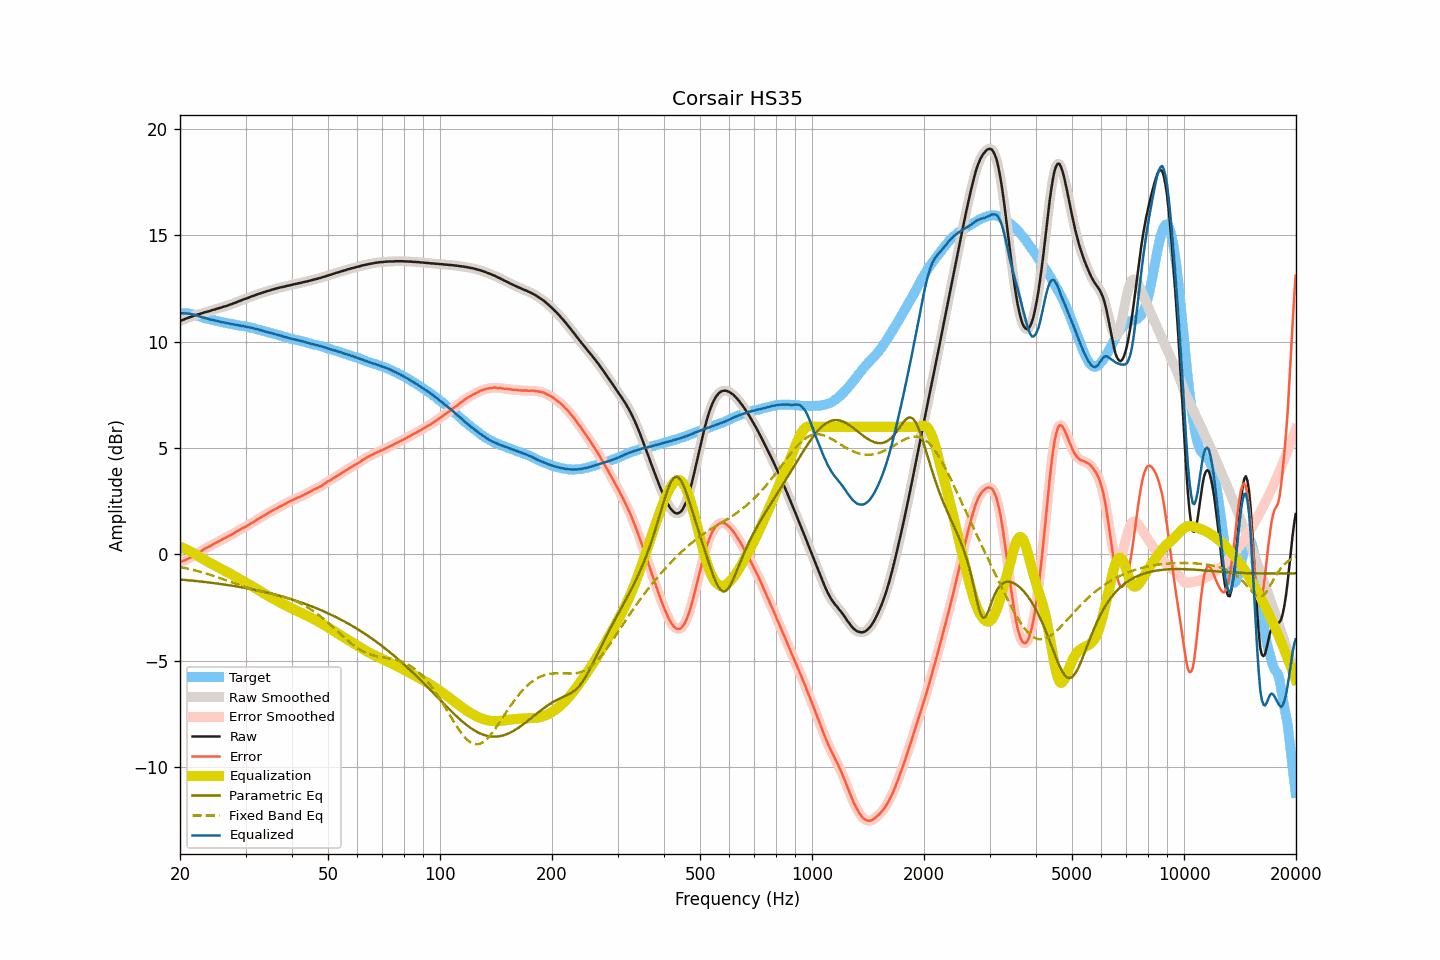

Values plotted in this chart, from the file beside it:
frequency, raw, smoothed, error, error_smoothed, equalization, parametric_eq, fixed_band_eq, equalized_raw, equalized_smoothed, target
20.00, 10.96, 10.96, -0.37, -0.37, 0.37, -1.18, -0.59, 11.33, 11.33, 11.33
20.20, 11.00, 11.00, -0.33, -0.34, 0.34, -1.18, -0.60, 11.34, 11.33, 11.33
20.40, 11.03, 11.03, -0.30, -0.30, 0.30, -1.19, -0.62, 11.33, 11.33, 11.33
20.61, 11.06, 11.06, -0.27, -0.27, 0.27, -1.20, -0.63, 11.33, 11.33, 11.33
20.81, 11.09, 11.09, -0.24, -0.24, 0.24, -1.20, -0.65, 11.33, 11.33, 11.33
21.02, 11.12, 11.12, -0.21, -0.20, 0.20, -1.21, -0.67, 11.32, 11.32, 11.33
21.23, 11.15, 11.15, -0.16, -0.17, 0.16, -1.22, -0.69, 11.31, 11.31, 11.31
21.44, 11.17, 11.17, -0.13, -0.12, 0.12, -1.23, -0.70, 11.29, 11.29, 11.30
21.66, 11.20, 11.20, -0.08, -0.08, 0.08, -1.23, -0.72, 11.28, 11.28, 11.28
21.87, 11.23, 11.23, -0.03, -0.03, 0.03, -1.24, -0.74, 11.26, 11.26, 11.26
22.09, 11.25, 11.25, 0.00, 0.01, -0.01, -1.25, -0.76, 11.24, 11.24, 11.24
22.31, 11.28, 11.28, 0.07, 0.06, -0.06, -1.26, -0.78, 11.22, 11.22, 11.21
22.54, 11.30, 11.30, 0.10, 0.10, -0.11, -1.26, -0.80, 11.19, 11.19, 11.19
22.76, 11.32, 11.32, 0.15, 0.15, -0.15, -1.27, -0.82, 11.17, 11.17, 11.17
22.99, 11.34, 11.34, 0.20, 0.20, -0.20, -1.28, -0.84, 11.14, 11.14, 11.14
23.22, 11.37, 11.37, 0.26, 0.25, -0.24, -1.29, -0.87, 11.13, 11.12, 11.11
23.45, 11.39, 11.39, 0.30, 0.30, -0.29, -1.30, -0.89, 11.10, 11.10, 11.09
23.69, 11.41, 11.41, 0.33, 0.33, -0.33, -1.31, -0.91, 11.08, 11.08, 11.08
23.92, 11.43, 11.43, 0.37, 0.37, -0.37, -1.32, -0.94, 11.06, 11.06, 11.06
24.16, 11.45, 11.45, 0.40, 0.41, -0.41, -1.33, -0.96, 11.04, 11.04, 11.05
24.40, 11.48, 11.48, 0.45, 0.45, -0.45, -1.34, -0.99, 11.03, 11.02, 11.03
24.65, 11.50, 11.50, 0.49, 0.49, -0.49, -1.34, -1.01, 11.01, 11.01, 11.01
24.89, 11.52, 11.52, 0.53, 0.54, -0.53, -1.35, -1.04, 10.99, 10.99, 10.99
25.14, 11.55, 11.55, 0.57, 0.57, -0.57, -1.36, -1.06, 10.98, 10.97, 10.97
25.39, 11.57, 11.57, 0.62, 0.61, -0.61, -1.37, -1.09, 10.96, 10.95, 10.95
25.65, 11.59, 11.59, 0.65, 0.65, -0.65, -1.39, -1.11, 10.94, 10.94, 10.94
25.91, 11.61, 11.61, 0.70, 0.69, -0.69, -1.40, -1.14, 10.92, 10.92, 10.91
26.16, 11.64, 11.64, 0.74, 0.73, -0.73, -1.41, -1.17, 10.91, 10.90, 10.90
26.43, 11.66, 11.66, 0.77, 0.77, -0.77, -1.42, -1.20, 10.89, 10.89, 10.89
26.69, 11.68, 11.68, 0.81, 0.81, -0.81, -1.43, -1.22, 10.87, 10.87, 10.87
26.96, 11.71, 11.71, 0.85, 0.85, -0.85, -1.44, -1.25, 10.86, 10.86, 10.86
27.23, 11.74, 11.73, 0.89, 0.89, -0.89, -1.45, -1.28, 10.85, 10.84, 10.85
27.50, 11.76, 11.76, 0.92, 0.93, -0.93, -1.46, -1.30, 10.82, 10.83, 10.83
27.77, 11.79, 11.79, 0.98, 0.97, -0.98, -1.48, -1.33, 10.81, 10.81, 10.81
28.05, 11.82, 11.82, 1.02, 1.02, -1.02, -1.49, -1.36, 10.80, 10.80, 10.80
28.33, 11.85, 11.85, 1.07, 1.07, -1.06, -1.50, -1.38, 10.78, 10.78, 10.78
28.62, 11.88, 11.88, 1.11, 1.11, -1.11, -1.51, -1.41, 10.77, 10.77, 10.77
28.90, 11.91, 11.91, 1.15, 1.16, -1.15, -1.53, -1.44, 10.76, 10.76, 10.76
29.19, 11.94, 11.94, 1.20, 1.20, -1.19, -1.54, -1.46, 10.75, 10.75, 10.74
29.48, 11.97, 11.97, 1.24, 1.24, -1.24, -1.55, -1.49, 10.73, 10.73, 10.73
29.78, 12.00, 12.00, 1.28, 1.28, -1.28, -1.57, -1.51, 10.72, 10.72, 10.72
30.08, 12.02, 12.02, 1.31, 1.31, -1.32, -1.58, -1.53, 10.70, 10.70, 10.71
30.38, 12.05, 12.05, 1.36, 1.36, -1.36, -1.59, -1.56, 10.69, 10.69, 10.69
30.68, 12.08, 12.08, 1.40, 1.41, -1.40, -1.61, -1.58, 10.68, 10.68, 10.68
30.99, 12.11, 12.11, 1.45, 1.45, -1.45, -1.62, -1.60, 10.66, 10.66, 10.65
31.30, 12.14, 12.14, 1.50, 1.49, -1.49, -1.64, -1.62, 10.64, 10.64, 10.64
31.61, 12.16, 12.16, 1.53, 1.54, -1.54, -1.65, -1.64, 10.62, 10.62, 10.63
31.93, 12.19, 12.19, 1.58, 1.59, -1.59, -1.67, -1.66, 10.60, 10.60, 10.61
32.24, 12.22, 12.22, 1.65, 1.63, -1.63, -1.69, -1.68, 10.59, 10.58, 10.57
32.57, 12.25, 12.25, 1.69, 1.69, -1.68, -1.70, -1.70, 10.57, 10.57, 10.56
32.89, 12.27, 12.27, 1.72, 1.73, -1.73, -1.72, -1.72, 10.54, 10.55, 10.55
33.22, 12.30, 12.30, 1.78, 1.77, -1.77, -1.74, -1.74, 10.53, 10.52, 10.52
33.55, 12.32, 12.32, 1.82, 1.82, -1.82, -1.75, -1.76, 10.50, 10.50, 10.50
33.89, 12.34, 12.34, 1.86, 1.86, -1.86, -1.77, -1.77, 10.47, 10.48, 10.48
34.23, 12.37, 12.37, 1.91, 1.91, -1.91, -1.79, -1.79, 10.46, 10.46, 10.46
34.57, 12.39, 12.39, 1.95, 1.95, -1.95, -1.81, -1.81, 10.44, 10.44, 10.44
34.92, 12.41, 12.41, 2.00, 2.00, -2.00, -1.82, -1.83, 10.41, 10.42, 10.41
35.27, 12.44, 12.44, 2.04, 2.04, -2.04, -1.84, -1.84, 10.40, 10.40, 10.40
35.62, 12.46, 12.46, 2.08, 2.08, -2.08, -1.86, -1.86, 10.38, 10.38, 10.38
35.97, 12.48, 12.48, 2.13, 2.12, -2.12, -1.88, -1.88, 10.35, 10.36, 10.35
... 635 more rows
